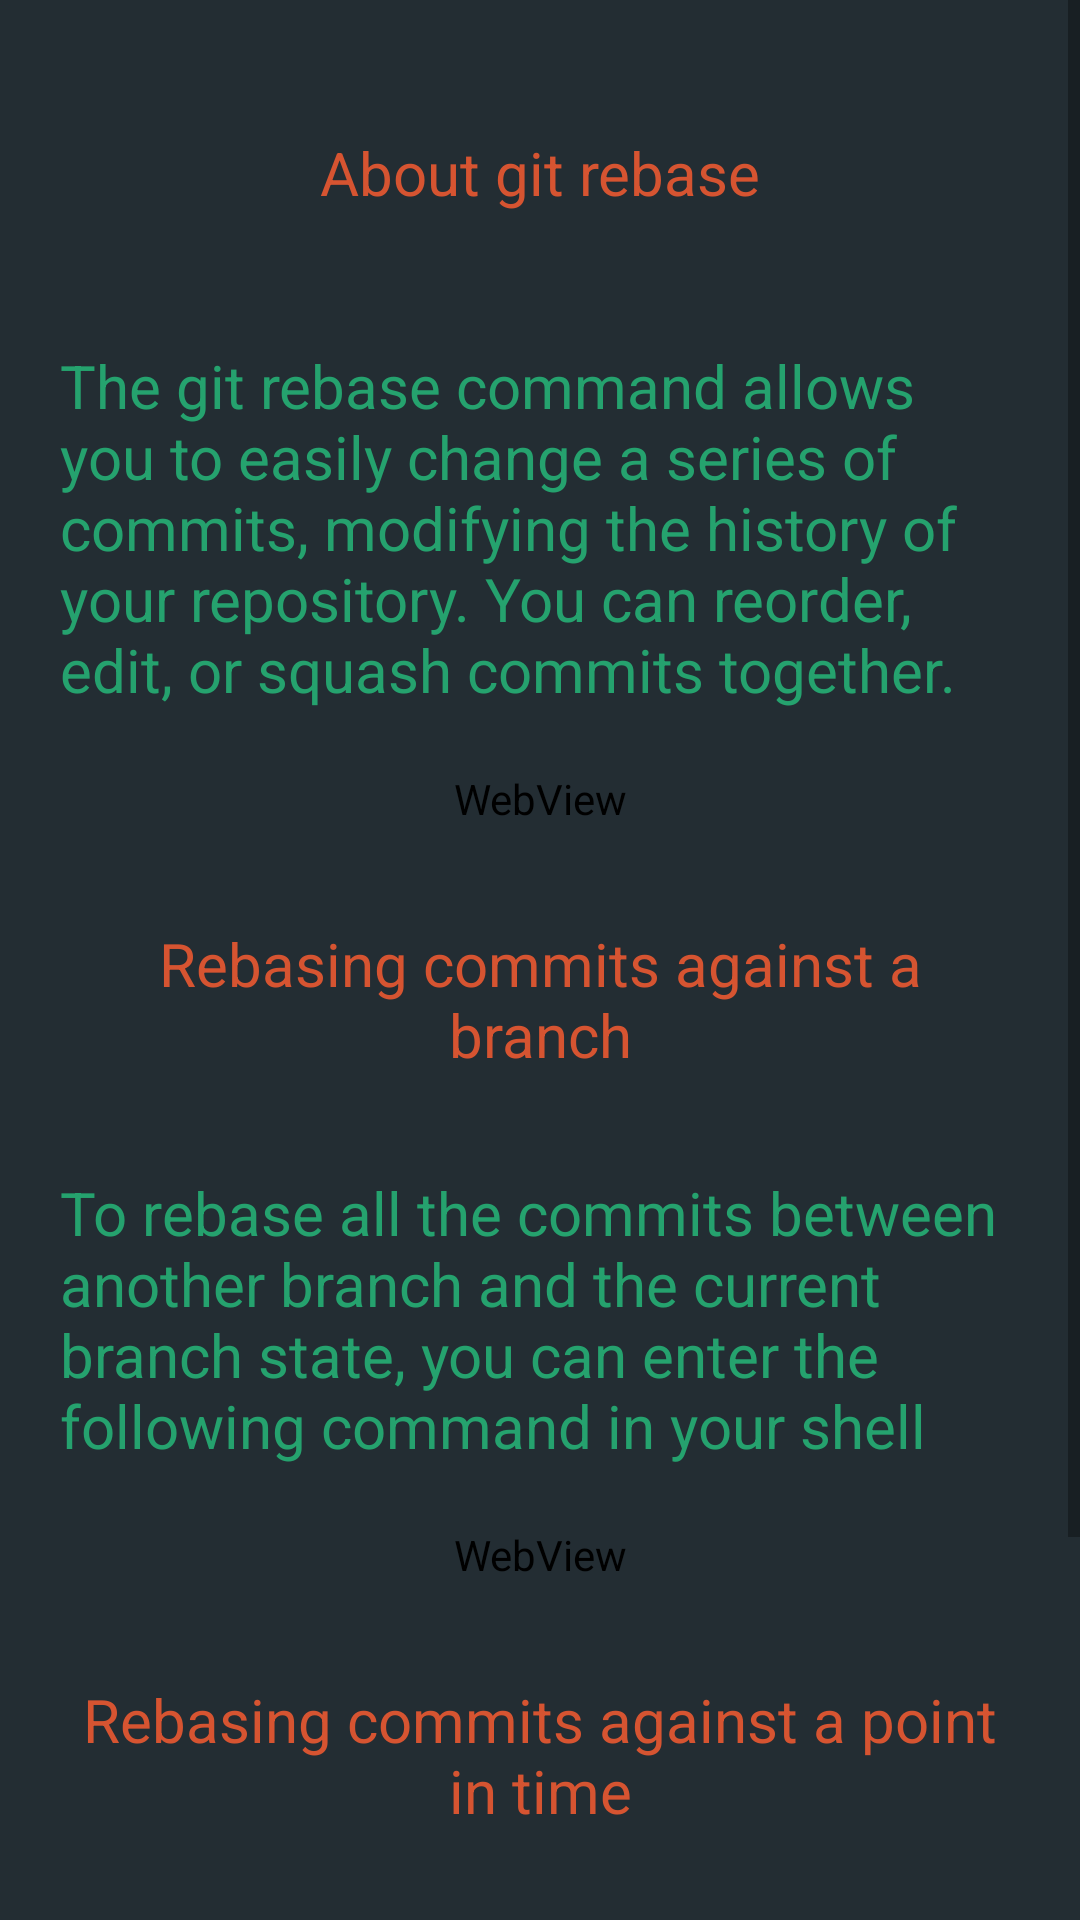

Here is an Android app screen rendered from its layout file. Give the layout XML and the strings, colors and styles it references.
<!-- AndroidManifest.xml: application theme AppTheme -->
<!-- res/layout/rebase.xml -->
<?xml version="1.0" encoding="utf-8"?>
<RelativeLayout xmlns:android="http://schemas.android.com/apk/res/android"
    android:layout_width="match_parent"
    android:layout_height="match_parent"
      android:background="#ff272d33"
    android:gravity="top" >
    
  

 <ScrollView
     android:layout_width="fill_parent"
     android:layout_height="fill_parent"
     android:layout_alignParentLeft="true"
     android:layout_alignParentTop="true"
     android:clipToPadding="false" 
      >

     <LinearLayout
         android:layout_width="fill_parent"
         android:layout_height="match_parent"
         android:layout_margin="20dp"
         android:orientation="vertical" >

         <TextView
             android:id="@+id/textView1"
             android:layout_width="match_parent"
             android:layout_height="75dp"
             android:layout_marginBottom="20dp"
             android:gravity="center"
             android:text="About git rebase"
             android:textColor="#d65431"
             android:textSize="20sp" />

         <TextView
             android:id="@+id/textView2"
             android:layout_width="match_parent"
             android:layout_height="wrap_content"
             android:layout_marginBottom="20dp"
             android:text="@string/rebase"
             android:textColor="#25a26e"
             android:textSize="20sp" />
         
          <WebView
        android:id="@+id/rebase"
        android:layout_width="match_parent"
        android:layout_height="match_parent"
        android:layout_marginBottom="20dp" />
  
        
            <TextView
             android:id="@+id/textView"
             android:layout_width="match_parent"
             android:layout_height="75dp"
             android:layout_marginBottom="20dp"
             android:gravity="center"
             android:text="Rebasing commits against a branch"
             android:textColor="#d65431"
             android:textSize="20sp" />
            
            <TextView
             android:id="@+id/textVi"
             android:layout_width="match_parent"
             android:layout_height="wrap_content"
             android:layout_marginBottom="20dp"
             android:text="@string/rebase1"
             android:textColor="#25a26e"
             android:textSize="20sp" />

         
        
           <WebView
        android:id="@+id/rebase2"
        android:layout_width="match_parent"
        android:layout_height="match_parent"
        android:layout_marginBottom="20dp" />
           
          
          
            
           <TextView
             android:id="@+id/ttView"
             android:layout_width="match_parent"
             android:layout_height="75dp"
             android:layout_marginBottom="20dp"
             android:gravity="center"
             android:text="Rebasing commits against a point in time"
             android:textColor="#d65431"
             android:textSize="20sp" />
            
            <TextView
             android:id="@+id/xtVi"
             android:layout_width="match_parent"
             android:layout_height="wrap_content"
             android:layout_marginBottom="20dp"
             android:text="@string/rebase2"
             android:textColor="#25a26e"
             android:textSize="20sp" />

         
        
           <WebView
        android:id="@+id/rebase3"
        android:layout_width="match_parent"
        android:layout_height="match_parent"
        android:layout_marginBottom="20dp" />
           
          
          
            
           
            
           
           

        
     </LinearLayout>
 </ScrollView>

</RelativeLayout>
<!-- resources referenced by this layout -->
<resources>
  <string name="rebase">The git rebase command allows you to easily change a series of commits, modifying the history of your repository. You can reorder, edit, or squash commits together.</string>
  <string name="rebase1">To rebase all the commits between another branch and the current branch state, you can enter the following command in your shell</string>
  <string name="rebase2">To rebase the last few commits in your current branch, you can enter the following command in your shell:</string>
  <style name="AppTheme" parent="AppBaseTheme">
          
          
          
      </style>
  <style name="AppBaseTheme" parent="Theme.AppCompat.Light">
           <item name="android:background">#ff232d33</item> 
          
      </style>
</resources>
